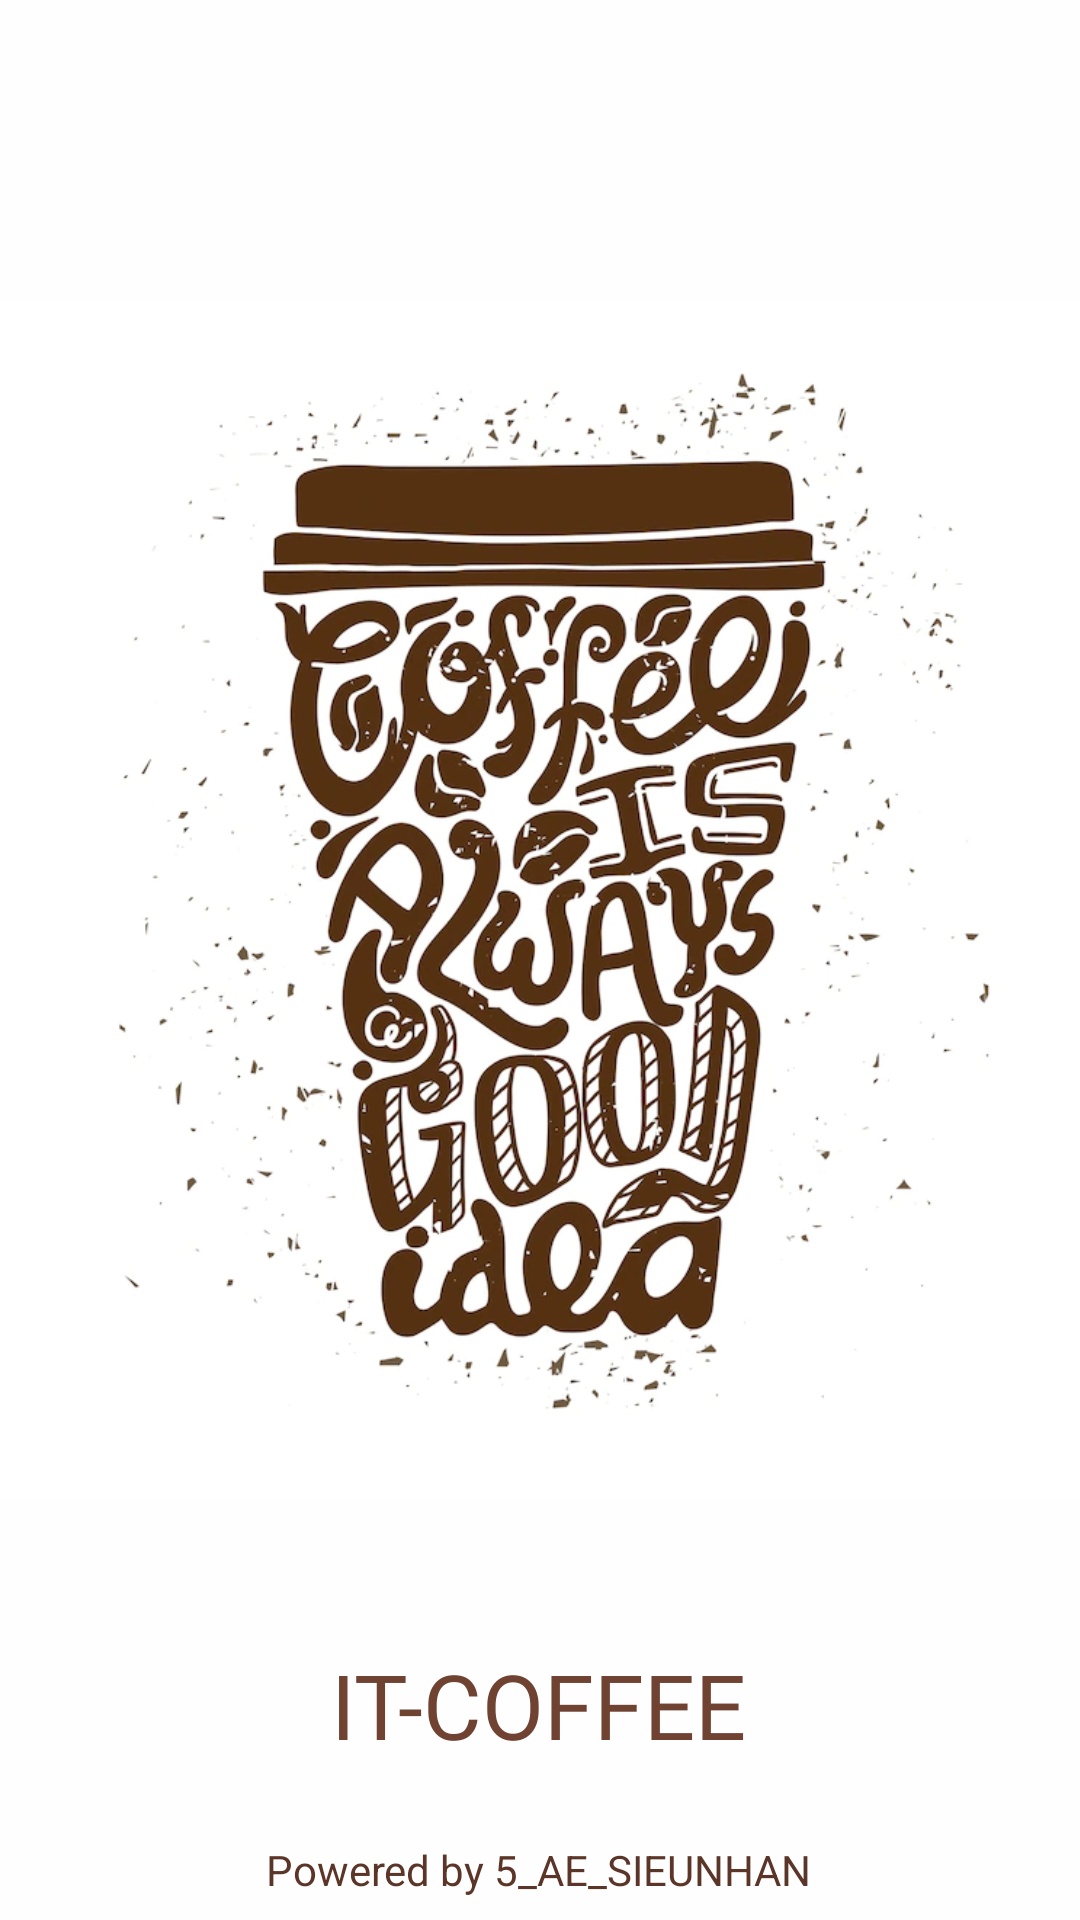

The Android layout XML behind this screen, and the referenced resources:
<!-- AndroidManifest.xml: application theme Theme.ITCOFFEE -->
<!-- res/layout/activity_splash_screen.xml -->
<?xml version="1.0" encoding="utf-8"?>
<androidx.constraintlayout.widget.ConstraintLayout xmlns:android="http://schemas.android.com/apk/res/android"
    xmlns:app="http://schemas.android.com/apk/res-auto"
    xmlns:tools="http://schemas.android.com/tools"
    android:layout_width="match_parent"
    android:background="#FEFEFE"
    android:layout_height="match_parent"
    tools:context=".SplashScreenActivity">

    <ImageView
        android:id="@+id/imageView2"
        android:layout_width="400dp"
        android:layout_height="400dp"
        android:layout_marginTop="100dp"
        android:src="@drawable/logo"
        app:layout_constraintEnd_toEndOf="parent"
        app:layout_constraintHorizontal_bias="0.497"
        app:layout_constraintStart_toStartOf="parent"
        app:layout_constraintTop_toTopOf="parent" />

    <TextView
        android:id="@+id/textView6"
        android:layout_width="wrap_content"
        android:layout_height="wrap_content"
        android:layout_marginTop="48dp"
        android:fontFamily="@font/lora_bold"
        android:text="IT-COFFEE"
        android:textColor="#704232"
        android:textSize="30sp"
        app:layout_constraintEnd_toEndOf="parent"
        app:layout_constraintHorizontal_bias="0.498"
        app:layout_constraintStart_toStartOf="parent"
        app:layout_constraintTop_toBottomOf="@+id/imageView2" />

    <TextView
        android:id="@+id/textView5"
        android:layout_width="wrap_content"
        android:layout_height="wrap_content"
        android:text="Powered by 5_AE_SIEUNHAN"
        android:textColor="#5A3528"
        app:layout_constraintBottom_toBottomOf="parent"
        app:layout_constraintEnd_toEndOf="@+id/textView6"
        app:layout_constraintStart_toStartOf="@+id/textView6"
        app:layout_constraintTop_toBottomOf="@+id/textView6"
        app:layout_constraintVertical_bias="0.778" />

</androidx.constraintlayout.widget.ConstraintLayout>
<!-- resources referenced by this layout -->
<resources>
  <!-- drawable logo: png bitmap (drawable, 419230 bytes) -->
  <style name="Theme.ITCOFFEE" parent="Base.Theme.ITCOFFEE" />
  <style name="Base.Theme.ITCOFFEE" parent="Theme.Material3.DayNight.NoActionBar">
          
          
      </style>
</resources>
